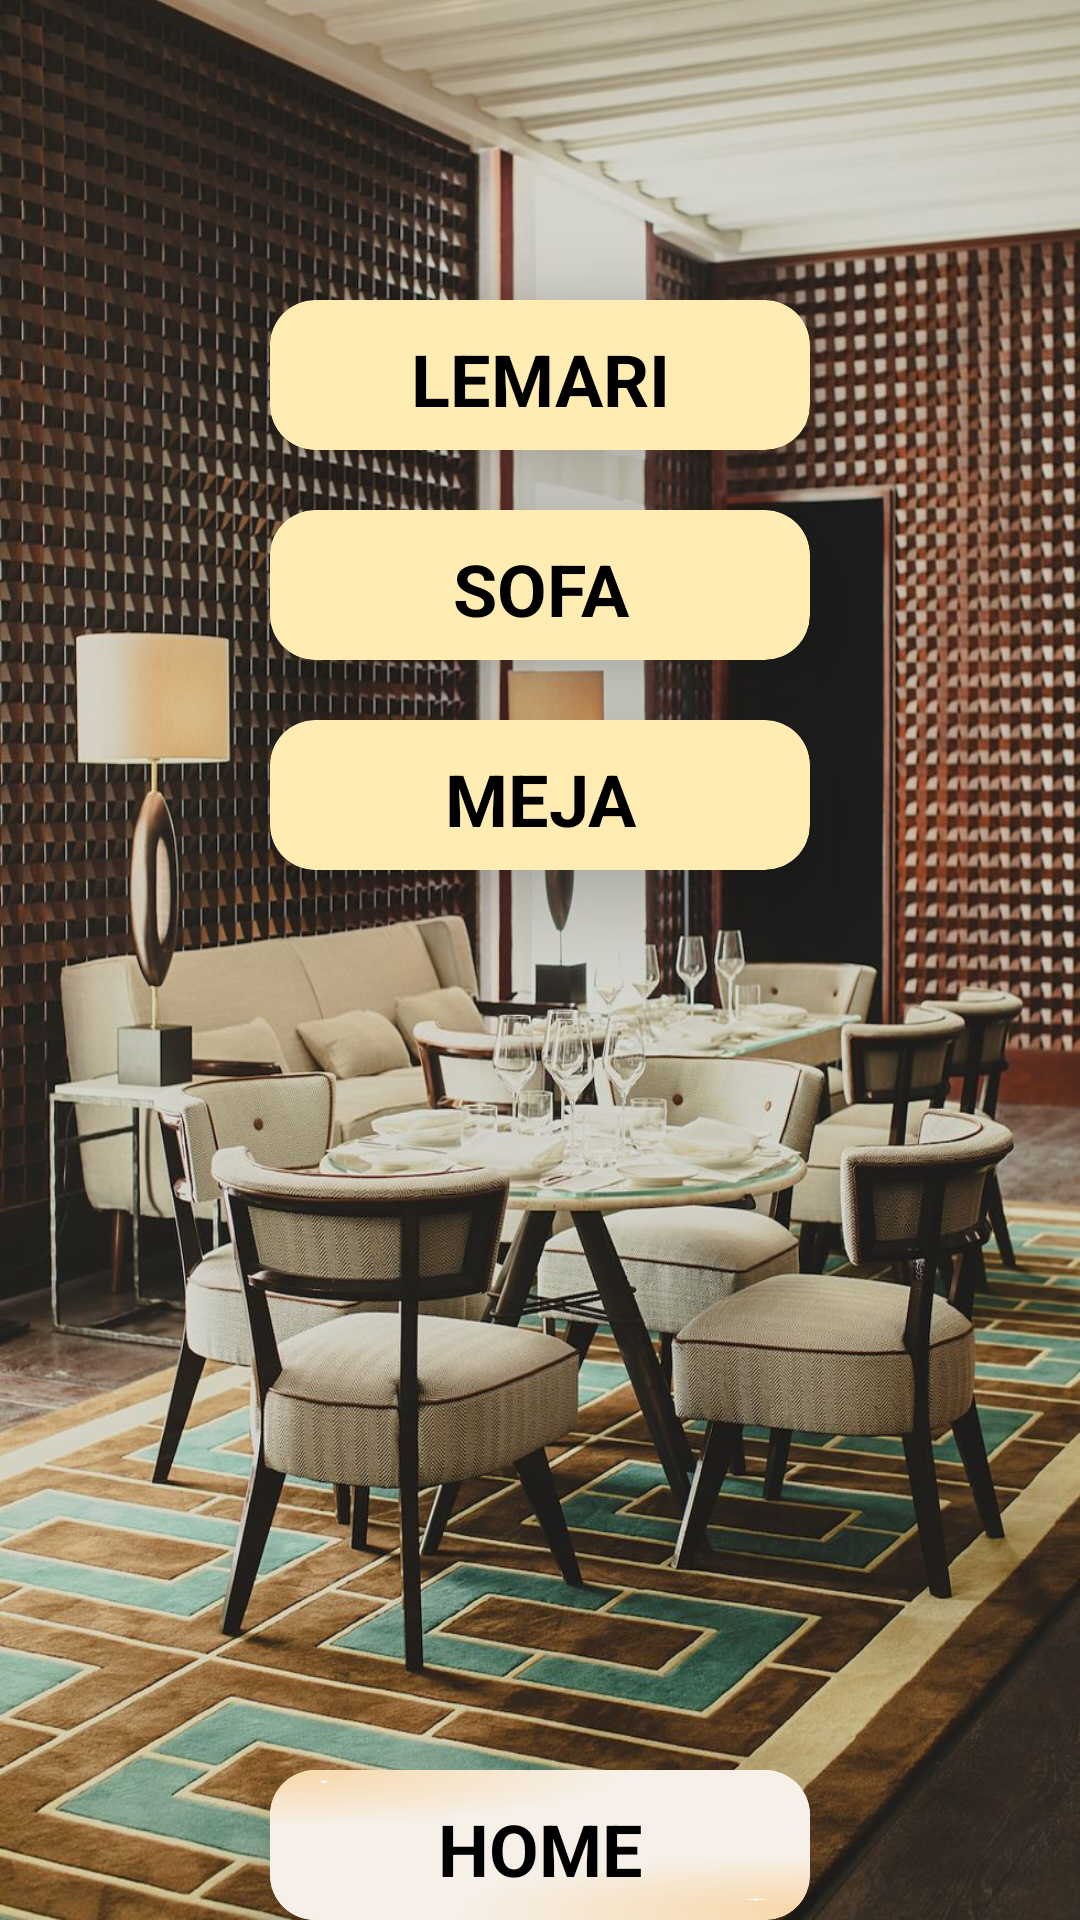

The Android layout XML behind this screen, and the referenced resources:
<!-- AndroidManifest.xml: application theme Theme.MyFurniture -->
<!-- res/layout/activity_menu.xml -->
<?xml version="1.0" encoding="utf-8"?>
<androidx.constraintlayout.widget.ConstraintLayout
    xmlns:android="http://schemas.android.com/apk/res/android"
    xmlns:tools="http://schemas.android.com/tools"
    xmlns:app="http://schemas.android.com/apk/res-auto"
    android:layout_width="match_parent"
    android:layout_height="match_parent"
    android:background="@drawable/image2"
    tools:context=".MainActivity">


    <androidx.cardview.widget.CardView
        android:id="@+id/tombol1"
        android:layout_width="180dp"
        android:layout_height="50dp"
        android:layout_marginTop="100dp"
        app:layout_constraintTop_toTopOf="parent"
        app:layout_constraintRight_toRightOf="parent"
        app:layout_constraintLeft_toLeftOf="parent"
        android:backgroundTint="#ffecb3"

        app:cardCornerRadius="15dp"
        app:cardElevation="20dp">

        <TextView
            android:layout_width="match_parent"
            android:layout_height="match_parent"
            android:textAlignment="center"
            android:layout_margin="10dp"
            android:text="LEMARI"
            android:textColor="@color/black"
            android:textSize="24dp"
            android:textStyle="bold"/>


    </androidx.cardview.widget.CardView>


    <androidx.cardview.widget.CardView
        android:id="@+id/tombol2"
        android:layout_width="180dp"
        android:layout_height="50dp"
        android:layout_marginTop="20dp"
        app:layout_constraintTop_toBottomOf="@+id/tombol1"
        app:layout_constraintRight_toRightOf="parent"
        app:layout_constraintLeft_toLeftOf="parent"
        android:backgroundTint="#ffecb3"

        app:cardCornerRadius="15dp"
        app:cardElevation="20dp">

        <TextView
            android:layout_width="match_parent"
            android:layout_height="match_parent"
            android:textAlignment="center"
            android:layout_margin="10dp"
            android:text="SOFA"
            android:textColor="@color/black"
            android:textSize="24dp"
            android:textStyle="bold"/>


    </androidx.cardview.widget.CardView>

    <androidx.cardview.widget.CardView
        android:id="@+id/tombol3"
        android:layout_width="180dp"
        android:layout_height="50dp"
        android:layout_marginTop="20dp"
        app:layout_constraintTop_toBottomOf="@+id/tombol2"
        app:layout_constraintRight_toRightOf="parent"
        app:layout_constraintLeft_toLeftOf="parent"
        android:backgroundTint="#ffecb3"

        app:cardCornerRadius="15dp"
        app:cardElevation="20dp">
        <TextView
            android:layout_width="match_parent"
            android:layout_height="match_parent"
            android:textAlignment="center"
            android:layout_margin="10dp"
            android:text="MEJA"
            android:textColor="@color/black"
            android:textSize="24dp"
            android:textStyle="bold"/>


    </androidx.cardview.widget.CardView>

    <androidx.cardview.widget.CardView
        android:id="@+id/tombol4"
        android:layout_width="180dp"
        android:layout_height="50dp"
        android:layout_marginTop="300dp"
        app:layout_constraintTop_toBottomOf="@+id/tombol3"
        app:layout_constraintRight_toRightOf="parent"
        app:layout_constraintLeft_toLeftOf="parent"

        app:cardCornerRadius="15dp"
        app:cardElevation="20dp">

        <ImageView
            android:layout_width="match_parent"
            android:layout_height="match_parent"
            android:background="@drawable/background"/>

        <TextView
            android:layout_width="match_parent"
            android:layout_height="match_parent"
            android:gravity="center"
            android:layout_margin="10dp"
            android:text="HOME"
            android:textColor="@color/black"
            android:textSize="24dp"
            android:textStyle="bold"/>


    </androidx.cardview.widget.CardView>

</androidx.constraintlayout.widget.ConstraintLayout>
<!-- resources referenced by this layout -->
<resources>
  <!-- drawable background: jpeg bitmap (drawable, 14457 bytes) -->
  <!-- drawable image2: jpg bitmap (drawable, 278506 bytes) -->
  <style name="Theme.MyFurniture" parent="Theme.MaterialComponents.DayNight.DarkActionBar">
          
          <item name="colorPrimary">@color/purple_500</item>
          <item name="colorPrimaryVariant">@color/purple_700</item>
          <item name="colorOnPrimary">@color/white</item>
          
          <item name="colorSecondary">@color/teal_200</item>
          <item name="colorSecondaryVariant">@color/teal_700</item>
          <item name="colorOnSecondary">@color/black</item>
          
          <item name="android:statusBarColor" tools:targetApi="l">?attr/colorPrimaryVariant</item>
          
      </style>
  <!-- not gathered from this repository: default colours our renderer supplied (Android Studio template values) -->
  <color name="purple_500">#FF6200EE</color>
  <color name="purple_700">#FF3700B3</color>
  <color name="teal_200">#FF03DAC5</color>
  <color name="teal_700">#FF018786</color>
  <color name="black">#FF000000</color>
  <color name="white">#FFFFFFFF</color>
</resources>
